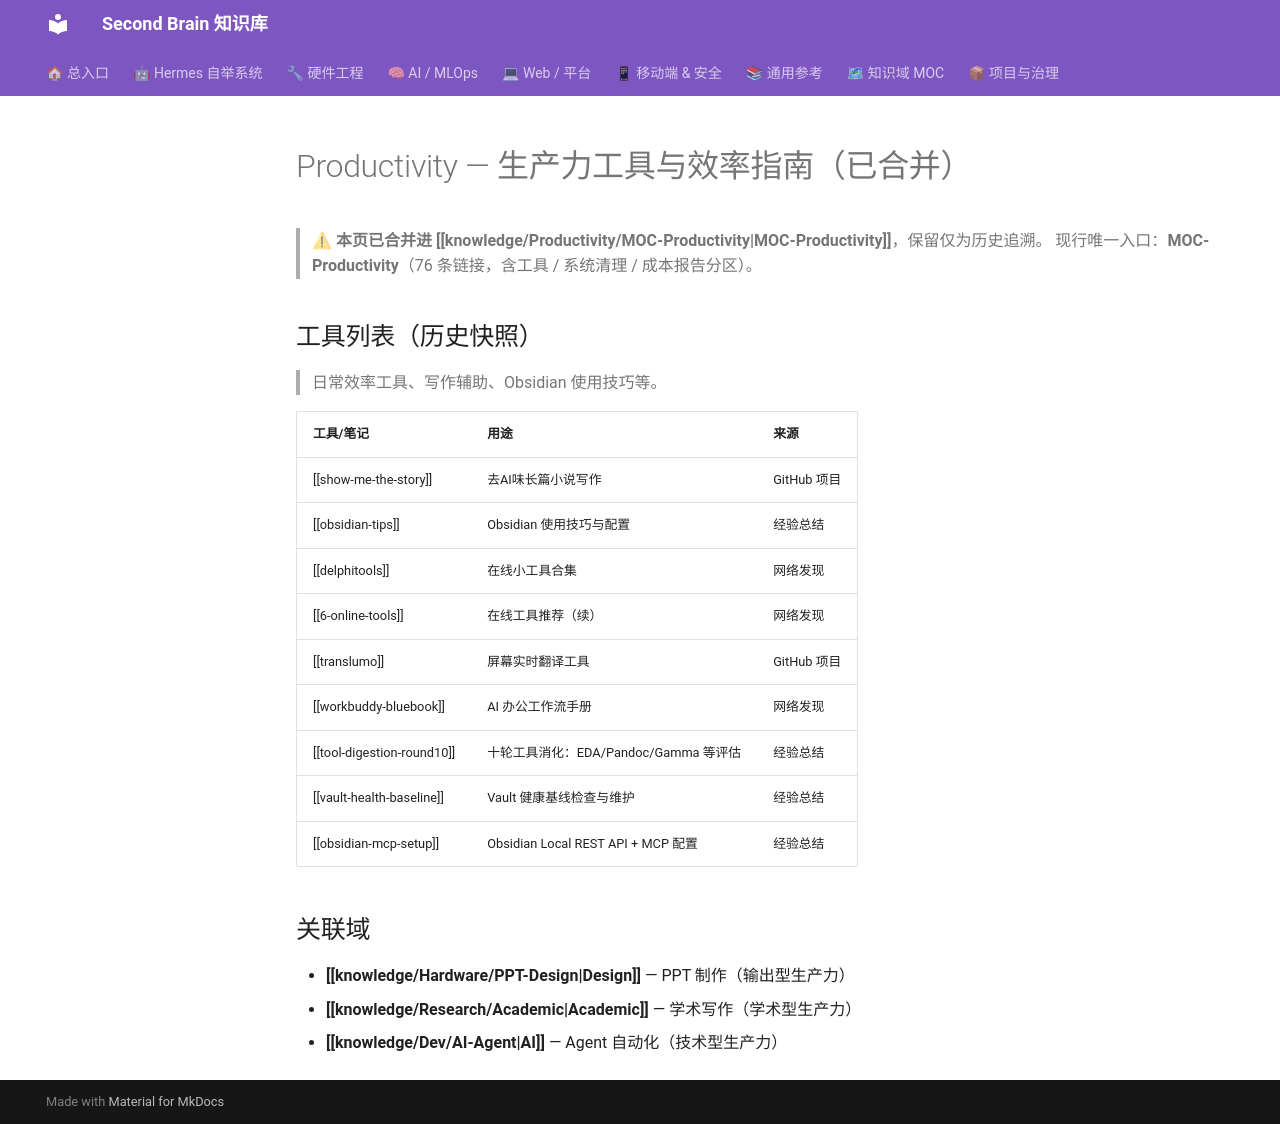

repository: mo9652962-ai/second-brain · page: kb/knowledge/Productivity/Productivity/index.html · generator: mkdocs

---
tags: [index, productivity, archive]
aliases: [生产力, 效率工具]
created: 2026-07-26
updated: 2026-11-08
status: superseded
superseded_by: "[[MOC-Productivity]]"
---

# Productivity — 生产力工具与效率指南（已合并）

> ⚠ **本页已合并进 [[knowledge/Productivity/MOC-Productivity|MOC-Productivity]]**，保留仅为历史追溯。
> 现行唯一入口：**MOC-Productivity**（76 条链接，含工具 / 系统清理 / 成本报告分区）。

## 工具列表（历史快照）

> 日常效率工具、写作辅助、Obsidian 使用技巧等。

| 工具/笔记 | 用途 | 来源 |
|:---------|:----|:----|
| [[show-me-the-story]] | 去AI味长篇小说写作 | GitHub 项目 |
| [[obsidian-tips]] | Obsidian 使用技巧与配置 | 经验总结 |
| [[delphitools]] | 在线小工具合集 | 网络发现 |
| [[6-online-tools]] | 在线工具推荐（续） | 网络发现 |
| [[translumo]] | 屏幕实时翻译工具 | GitHub 项目 |
| [[workbuddy-bluebook]] | AI 办公工作流手册 | 网络发现 |
| [[tool-digestion-round10]] | 十轮工具消化：EDA/Pandoc/Gamma 等评估 | 经验总结 |
| [[vault-health-baseline]] | Vault 健康基线检查与维护 | 经验总结 |
| [[obsidian-mcp-setup]] | Obsidian Local REST API + MCP 配置 | 经验总结 |

## 关联域

- **[[knowledge/Hardware/PPT-Design|Design]]** — PPT 制作（输出型生产力）
- **[[knowledge/Research/Academic|Academic]]** — 学术写作（学术型生产力）
- **[[knowledge/Dev/AI-Agent|AI]]** — Agent 自动化（技术型生产力）
